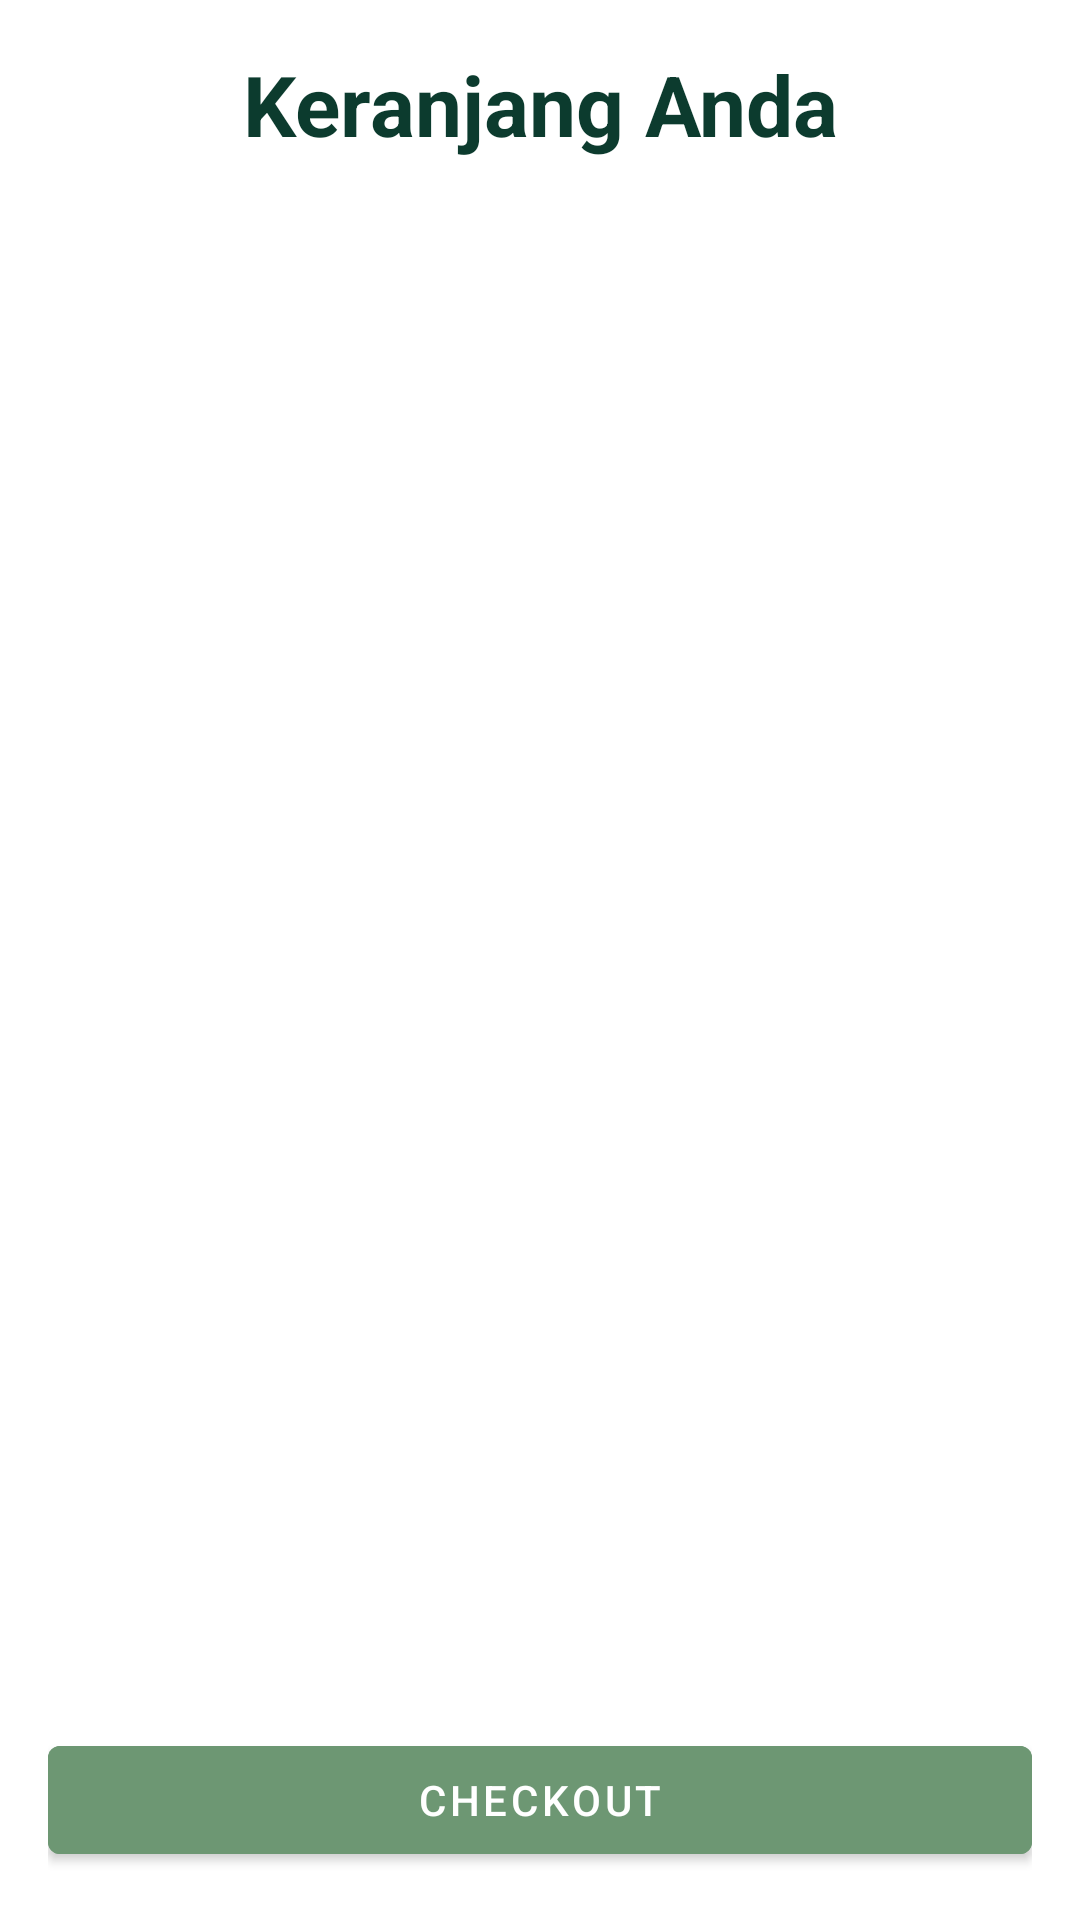

Android layout source for this screen:
<!-- AndroidManifest.xml: application theme Theme.App -->
<!-- res/layout/fragment_cart.xml -->
<?xml version="1.0" encoding="utf-8"?>
<LinearLayout xmlns:android="http://schemas.android.com/apk/res/android"
    android:orientation="vertical"
    android:layout_width="match_parent"
    android:layout_height="match_parent"
    android:padding="16dp">

    <TextView
        android:id="@+id/cart_title"
        android:layout_width="match_parent"
        android:layout_height="wrap_content"
        android:text="Keranjang Anda"
        android:textColor="@color/green_primary"
        android:textSize="28sp"
        android:textStyle="bold"
        android:gravity="center"
        android:paddingBottom="12dp"/>

    <ScrollView
        android:layout_width="match_parent"
        android:layout_height="0dp"
        android:layout_weight="1">

        <LinearLayout
            android:id="@+id/cart_list"
            android:layout_width="match_parent"
            android:layout_height="wrap_content"
            android:orientation="vertical"/>
    </ScrollView>


    <com.google.android.material.button.MaterialButton
        android:id="@+id/btn_checkout"
        android:layout_width="match_parent"
        android:layout_height="wrap_content"
        android:text="Checkout"
        android:backgroundTint="#6D9773"
        android:layout_marginTop="16dp"/>
</LinearLayout>
<!-- resources referenced by this layout -->
<resources>
  <color name="green_primary">#0C3B2E</color>
  <style name="Theme.App" parent="Theme.MaterialComponents.Light.NoActionBar">
  
      
          <item name="colorPrimary">#0C3B2E</item>
          <item name="colorPrimaryVariant">#6D9773</item>
          <item name="colorOnPrimary">@android:color/white</item>
  
          
          <item name="colorSecondary">#FFBA00</item>
          <item name="colorSecondaryVariant">#B46617</item>
          <item name="colorOnSecondary">@android:color/black</item>
  
          
          <item name="colorControlActivated">#0C3B2E</item>
          <item name="colorOutline">#6D9773</item>
  
          
          <item name="android:statusBarColor" tools:targetApi="l">?attr/colorPrimaryVariant</item>
  
  
      </style>
</resources>
